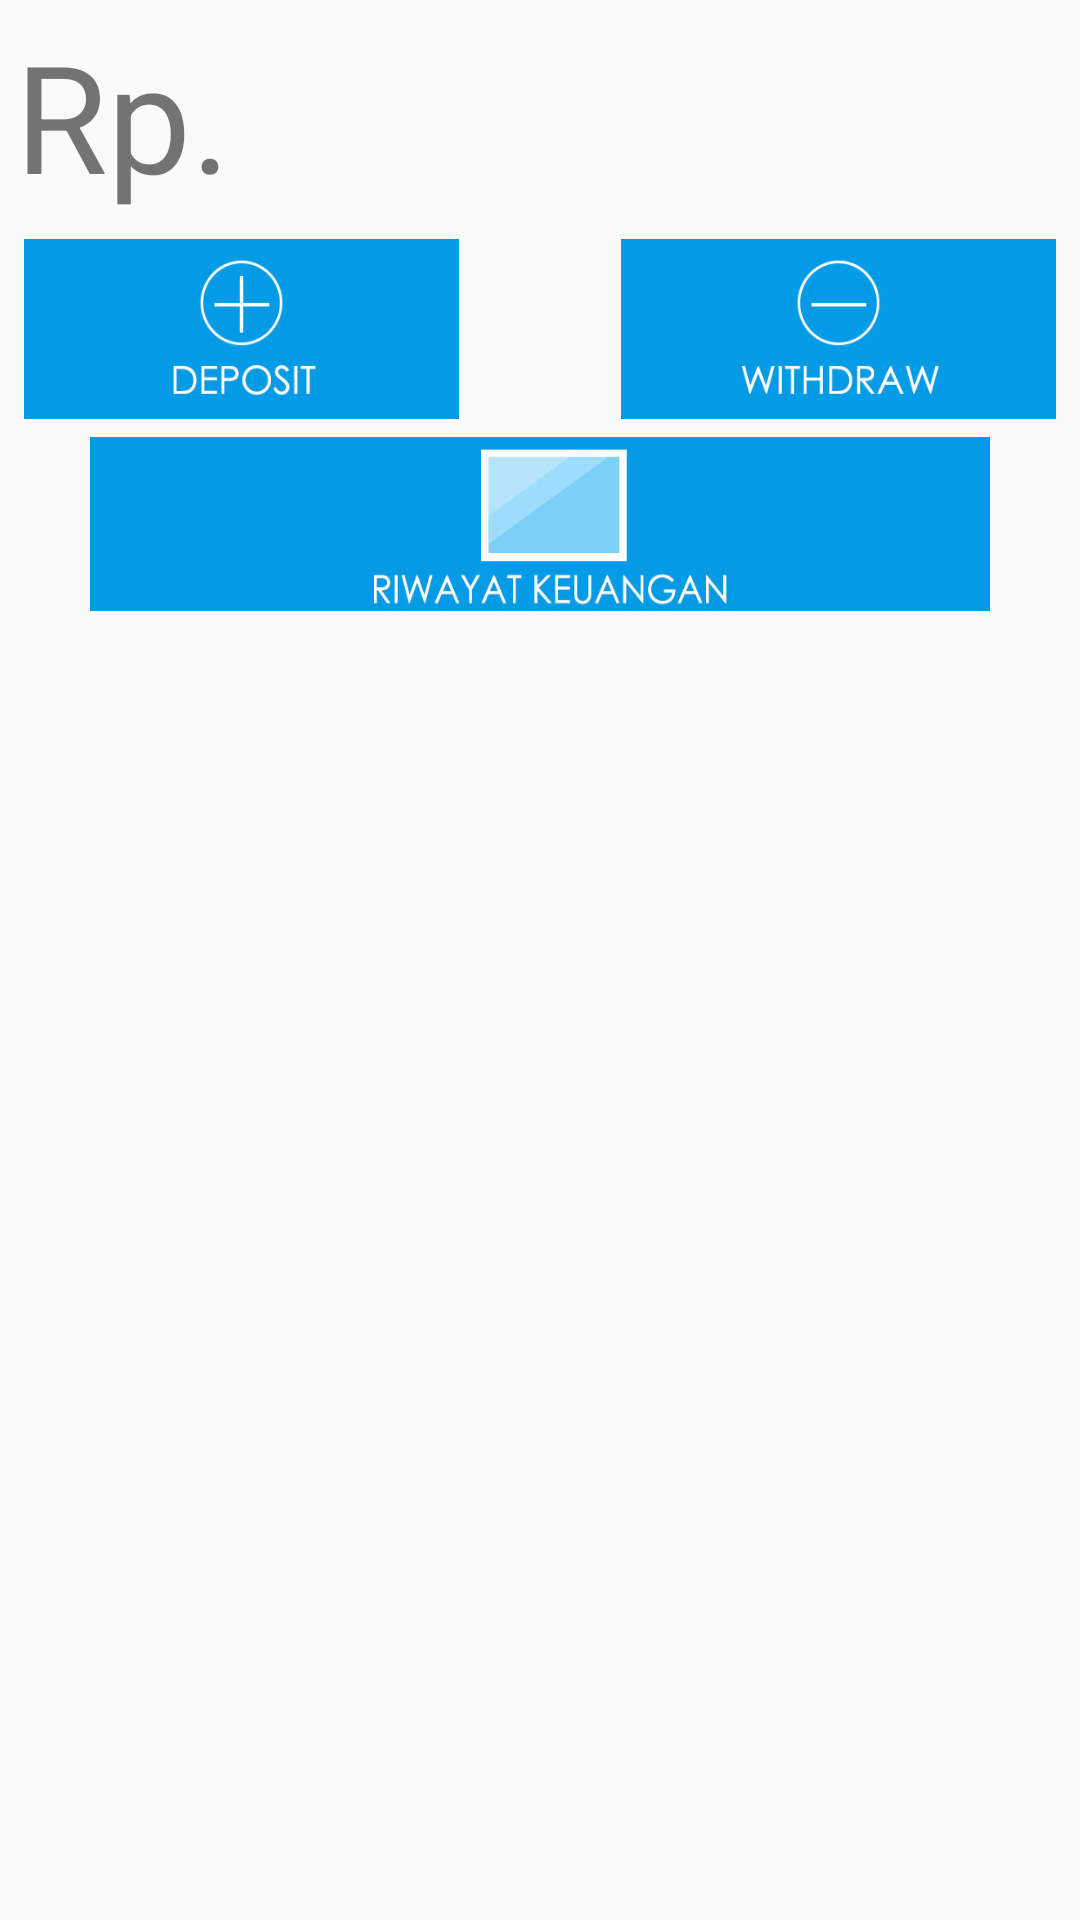

Produce the Android XML layout that renders to this screen, including the resource entries it uses.
<!-- AndroidManifest.xml: application theme AppTheme -->
<!-- res/layout/fragment_uang.xml -->
<RelativeLayout xmlns:android="http://schemas.android.com/apk/res/android"
    xmlns:app="http://schemas.android.com/apk/res-auto"
    xmlns:tools="http://schemas.android.com/tools"
    android:layout_width="match_parent"
    android:layout_height="match_parent"
    android:id="@+id/fragmentUang"
    tools:context="com.nanz.dompetku.Fragments.UangFragment">

    <ScrollView
        android:layout_width="match_parent"
        android:layout_height="match_parent">
        <LinearLayout
            android:layout_width="match_parent"
            android:layout_height="match_parent"
            android:orientation="vertical">
            
            <FrameLayout
                android:layout_width="match_parent"
                android:layout_height="wrap_content">
                <TextView
                    android:paddingLeft="5dp"
                    android:paddingTop="5dp"
                    android:layout_width="wrap_content"
                    android:layout_height="match_parent"
                    android:textSize="50dp"
                    android:layout_gravity="start"
                    android:text="Rp." />

                <TextView
                    android:paddingRight="5dp"
                    android:paddingTop="5dp"
                    android:id="@+id/rpTampil"
                    android:layout_width="wrap_content"
                    android:layout_height="match_parent"
                    android:textSize="50dp"
                    android:layout_gravity="end"/>
            </FrameLayout>
            <FrameLayout
                android:layout_width="match_parent"
                android:layout_height="wrap_content">
                <ImageButton
                    android:layout_gravity="start"
                    android:layout_marginLeft="8dp"
                    android:layout_marginRight="8dp"
                    android:layout_marginTop="8dp"
                    android:id="@+id/btn_Deposit"
                    android:background="@drawable/deposit"
                    android:layout_width="145dp"
                    android:layout_height="60dp"
                    style="@style/Widget.AppCompat.ImageButton" />
                <ImageButton
                    android:layout_gravity="end"
                    android:layout_marginLeft="8dp"
                    android:layout_marginRight="8dp"
                    android:layout_marginTop="8dp"
                    android:id="@+id/btn_Withdraw"
                    android:background="@drawable/withdraw"
                    android:layout_width="145dp"
                    android:layout_height="60dp" />
            </FrameLayout>
            <FrameLayout
                android:layout_width="match_parent"
                android:layout_height="wrap_content">
                <ImageButton
                    android:layout_gravity="center"
                    android:layout_marginLeft="8dp"
                    android:layout_marginRight="8dp"
                    android:layout_marginTop="4dp"
                    android:id="@+id/btn_History"
                    android:background="@drawable/history"
                    android:layout_width="300dp"
                    android:layout_height="60dp" />
            </FrameLayout>
            
            
        </LinearLayout>
    </ScrollView>

</RelativeLayout>
<!-- resources referenced by this layout -->
<resources>
  <!-- drawable deposit: jpg bitmap (drawable, 32221 bytes) -->
  <!-- drawable history: jpg bitmap (drawable, 34626 bytes) -->
  <!-- drawable refresh: png bitmap (drawable, 44323 bytes) -->
  <!-- drawable withdraw: jpg bitmap (drawable, 27229 bytes) -->
  <style name="AppTheme" parent="Theme.AppCompat.DayNight.NoActionBar">
          
          <item name="android:windowActionBar">false</item>
      </style>
</resources>
